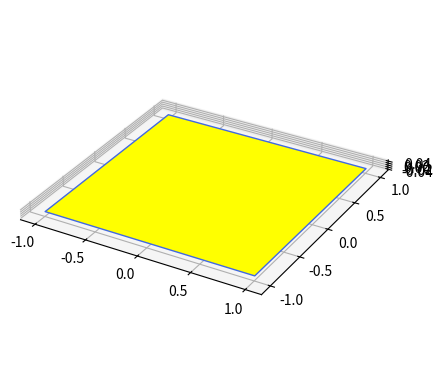

Recreate this plot in Python.
import matplotlib.pyplot as plt
import numpy as np

fig = plt.figure()
ax = fig.add_subplot(projection='3d')


data = np.array([[-1.,-1.,0.],
                 [-1., 1.,0.],
                 [ 1., 1.,0.],
                 [ 1.,-1.,0.]])


# Make data
# u = np.linspace(0, 2 * np.pi, 100)
# v = np.linspace(0, np.pi, 100)
# x = [-1.,-1.,1.,-1.]
# y = [-1., 1.,1., 1.]
# z = [ 0., 0.,0., 0.]       

X = np.array([-1, 1])
Y = np.array([-1, 1])
X, Y = np.meshgrid(X, Y)
print(X)
print(Y)
# R = np.sqrt(X**2 + Y**2)*0
Z = X*0
print(Z)
# # Plot the surface
# ax.plot_surface(X,Y,Z, color='purple', lw=0.5, rstride=1, cstride=1, alpha=0.5)
ax.plot_surface(X, Y, Z, cmap="autumn_r",edgecolor='royalblue', linewidth=1, rstride=1, cstride=1)
# ax.contour(X, Y, Z+1, 10, lw=3, colors="k", linestyles="solid")
# ax.plot_trisurf(data[:,0],data[:,1],data[:,2], linewidth = 1)


# Set an equal aspect ratio
ax.set_aspect('equal')

plt.show()